Run: headless pygame with SDL's dummy video driver; simulated clock (each Clock.tick advances the game by its frame time, no real sleeping); random seed 0; keys injected as events and as key.get_pressed() state; no mouse input.
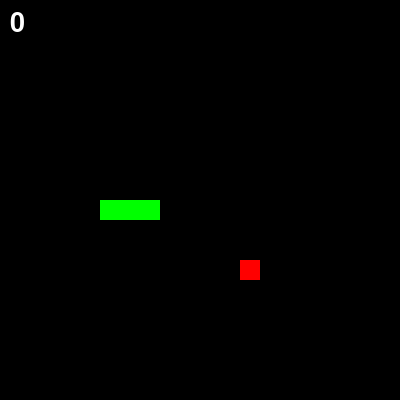
Frame 1 of 4 · flips 1–60 · no input
Frame 2 of 4 · flips 61–180 · tapped SPACE, RETURN · held RIGHT (→), D · screen unchanged from frame 1, image omitted
Frame 3 of 4 · flips 181–300 · held DOWN (↓), S · screen unchanged from frame 2, image omitted
Frame 4 of 4 · flips 301–420 · held LEFT (←), A, UP (↑), W · screen unchanged from frame 3, image omitted

The pygame program that drew these frames:

import pygame, sys, random
from pygame.math import Vector2

cell_size = 20
cell_number = 20

class FRUIT:
    def __init__(self, x = random.randint(0, cell_number - 1), y = random.randint(0, cell_number - 1)):
        self.pos = Vector2(x, y)

    def create(self):
        fruit_rect = pygame.Rect(int(self.pos.x * cell_size), int(self.pos.y * cell_size), cell_size, cell_size)
        pygame.draw.rect(screen, pygame.Color('red'), fruit_rect)

class SNAKE:
    def __init__(self):
        self.body = [Vector2(5, 10), Vector2(6, 10), Vector2(7, 10)]
        self.direction = Vector2(1, 0)

    def create(self):
        for body in self.body:
            body_rect = pygame.Rect(int(body.x * cell_size), int(body.y * cell_size), cell_size, cell_size)
            pygame.draw.rect(screen, pygame.Color('green'), body_rect)

    def move(self):
        self.body.append(self.body[-1] + self.direction)
        self.body.pop(0)

pygame.init()
screen = pygame.display.set_mode((cell_number * cell_size, cell_number * cell_size))
clock = pygame.time.Clock()

fruit = FRUIT()
snake = SNAKE()

def game_over():
    pygame.quit()
    sys.exit()

game_font = pygame.font.Font(None, 40)
def show_score():
    score_val = len(snake.body) - 3
    score = game_font.render(str(score_val), True, pygame.Color('white'))
    screen.blit(score, (10, 10))

SCREEN_UPDATE = pygame.USEREVENT
pygame.time.set_timer(SCREEN_UPDATE, 150)

while True:
    for event in pygame.event.get():
        if event.type == pygame.QUIT:
            game_over()
        if event.type == SCREEN_UPDATE:
            snake.move()
        if event.type == pygame.KEYDOWN:
            if event.key == pygame.K_UP:
                snake.direction = Vector2(0, -1)
            if event.key == pygame.K_DOWN:
                snake.direction = Vector2(0, 1)
            if event.key == pygame.K_RIGHT:
                snake.direction = Vector2(1, 0)
            if event.key == pygame.K_LEFT:
                snake.direction = Vector2(-1, 0)
    screen.fill(pygame.Color('black'))

    if snake.body[-1] == fruit.pos: # snake eat
        fruit = FRUIT(random.randint(0, cell_number - 1), random.randint(0, cell_number - 1))
        while fruit.pos in snake.body:
            fruit = FRUIT(random.randint(0, cell_number - 1), random.randint(0, cell_number - 1))
        snake.body.insert(0, snake.body[0])

    if snake.body[-1] in snake.body[:-1]: # snake hits itself
        game_over()

    if snake.body[-1].x < 0 or snake.body[-1].x >= cell_number \
       or snake.body[-1].y < 0 or snake.body[-1].y >= cell_number: # snake out of bounds
        game_over()

    fruit.create()
    snake.create()
    show_score()
    pygame.display.update()
    clock.tick(60)
